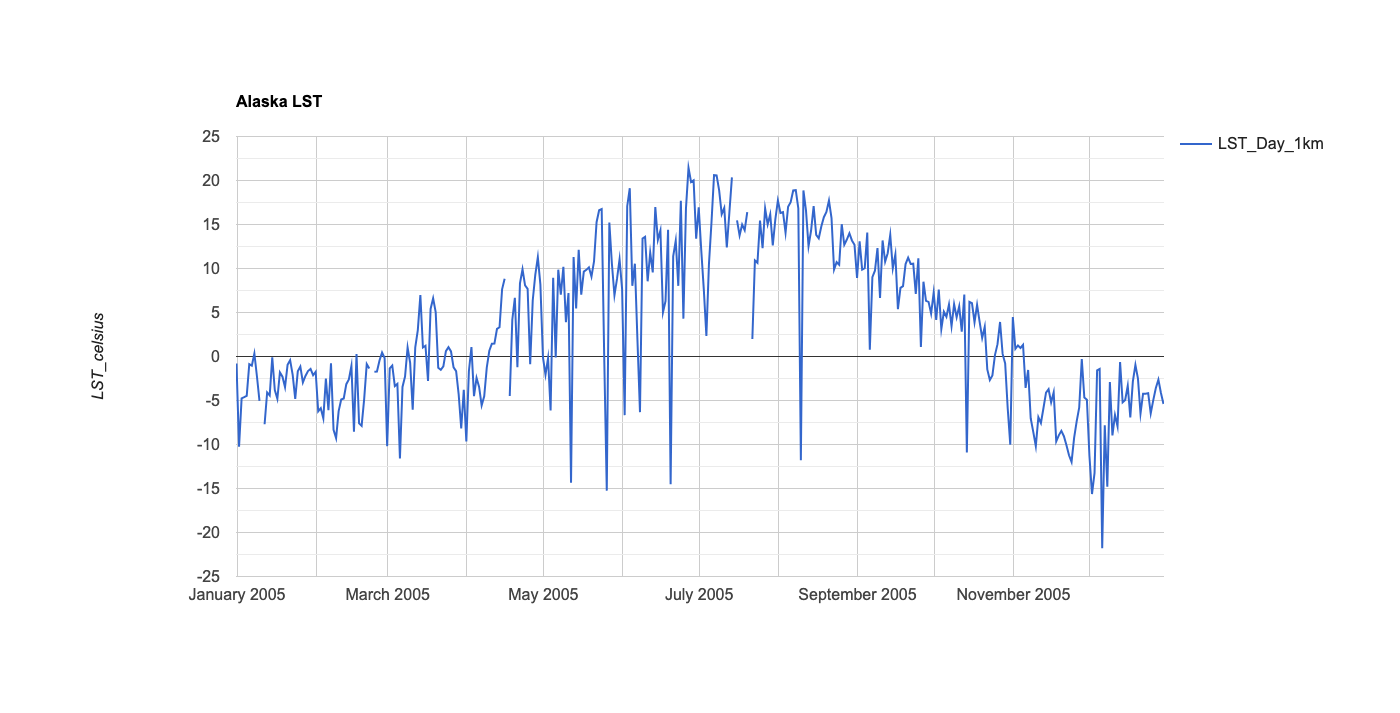

The file beside this chart, header and first rows:
system:time_start, LST_Day_1km
Jan 1, 2005, -0.803
Jan 2, 2005, -10.26
Jan 3, 2005, -4.758
Jan 4, 2005, -4.623
Jan 5, 2005, -4.465
Jan 6, 2005, -0.869
Jan 7, 2005, -1.035
Jan 8, 2005, 0.348
Jan 9, 2005, -2.245
Jan 10, 2005, -5.051
Jan 11, 2005, 
Jan 12, 2005, -7.703
Jan 13, 2005, -4.086
Jan 14, 2005, -4.432
Jan 15, 2005, -0.093
Jan 16, 2005, -3.817
Jan 17, 2005, -4.798
Jan 18, 2005, -1.812
Jan 19, 2005, -2.295
Jan 20, 2005, -3.478
Jan 21, 2005, -0.94
Jan 22, 2005, -0.415
Jan 23, 2005, -2.089
Jan 24, 2005, -4.823
Jan 25, 2005, -1.681
Jan 26, 2005, -1.144
Jan 27, 2005, -2.949
Jan 28, 2005, -2.214
Jan 29, 2005, -1.65
Jan 30, 2005, -1.408
Jan 31, 2005, -2.129
Feb 1, 2005, -1.735
Feb 2, 2005, -6.235
Feb 3, 2005, -5.876
Feb 4, 2005, -7.019
Feb 5, 2005, -2.511
Feb 6, 2005, -6.112
Feb 7, 2005, -0.785
Feb 8, 2005, -8.334
Feb 9, 2005, -9.277
Feb 10, 2005, -6.204
Feb 11, 2005, -4.89
Feb 12, 2005, -4.778
Feb 13, 2005, -3.143
Feb 14, 2005, -2.596
Feb 15, 2005, -1.064
Feb 16, 2005, -8.559
Feb 17, 2005, 0.285
Feb 18, 2005, -7.598
Feb 19, 2005, -7.871
Feb 20, 2005, -4.817
Feb 21, 2005, -0.87
Feb 22, 2005, -1.372
Feb 23, 2005, 
Feb 24, 2005, -1.727
Feb 25, 2005, -1.708
Feb 26, 2005, -0.456
Feb 27, 2005, 0.447
Feb 28, 2005, -0.179
Mar 1, 2005, -10.19
... 304 more rows
